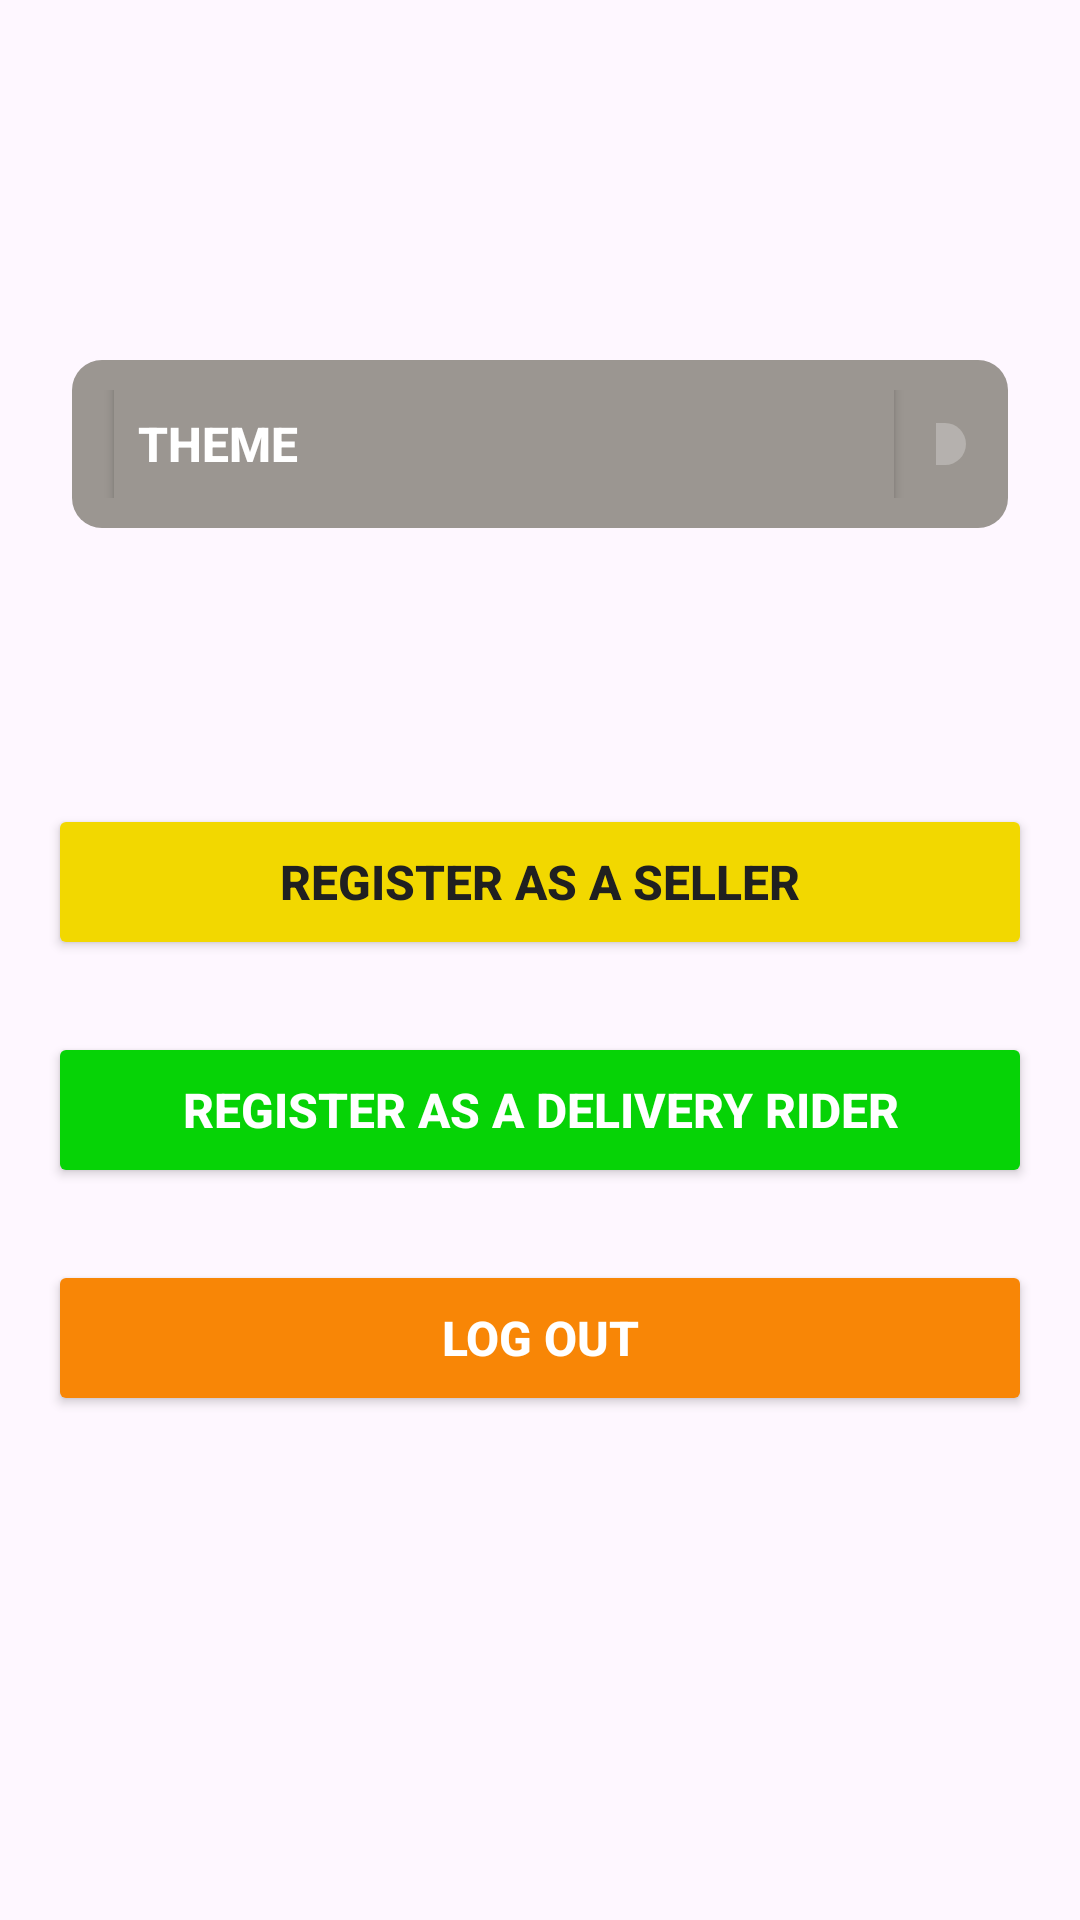

Reconstruct the res/layout file that produces this screen, plus the resources it refers to.
<!-- AndroidManifest.xml: application theme Theme.GoMart -->
<!-- res/layout/fragment_navigation_settings.xml -->
<?xml version="1.0" encoding="utf-8"?>
<FrameLayout xmlns:android="http://schemas.android.com/apk/res/android"
    xmlns:app="http://schemas.android.com/apk/res-auto"
    xmlns:tools="http://schemas.android.com/tools"
    android:layout_width="match_parent"
    android:layout_height="match_parent"
    tools:context=".customer.ui.settings.navigation_settings">

    <androidx.constraintlayout.widget.ConstraintLayout
        android:layout_width="match_parent"
        android:layout_height="match_parent">

        <Button
            android:id="@+id/button14"
            android:layout_width="0dp"
            android:layout_height="52dp"
            android:layout_marginStart="16dp"
            android:layout_marginTop="92dp"
            android:layout_marginEnd="16dp"
            android:layout_marginBottom="24dp"
            android:backgroundTint="@color/yellow"
            android:text="Register as a Seller"
            android:textColor="@color/black"
            android:textSize="16sp"
            android:textStyle="bold"
            app:layout_constraintBottom_toTopOf="@+id/button15"
            app:layout_constraintEnd_toEndOf="parent"
            app:layout_constraintStart_toStartOf="parent"
            app:layout_constraintTop_toBottomOf="@+id/linearLayout2" />

        <LinearLayout
            android:id="@+id/linearLayout2"
            android:layout_width="0dp"
            android:layout_height="56dp"
            android:layout_marginStart="24dp"
            android:layout_marginTop="120dp"
            android:layout_marginEnd="24dp"
            android:background="@drawable/layout_rounded_background"
            android:backgroundTint="@color/gray"
            android:gravity="center"
            android:orientation="horizontal"
            android:padding="10dp"
            app:layout_constraintEnd_toEndOf="parent"
            app:layout_constraintStart_toStartOf="parent"
            app:layout_constraintTop_toTopOf="parent">

            <Button
                android:id="@+id/customButton"
                android:layout_width="268dp"
                android:layout_height="56dp"
                android:backgroundTint="@color/gray"
                android:text="Theme"
                android:textAlignment="textStart"
                android:textColor="@color/white"
                android:textSize="16sp"
                android:textStyle="bold" />

            <Switch
                android:id="@+id/switchInsideButton"
                android:layout_width="match_parent"
                android:layout_height="match_parent"
                android:layout_marginStart="10dp"
                android:checked="false"
                android:thumbTint="@color/shade_orange"
                android:trackTint="@color/white" />


        </LinearLayout>

        <Button
            android:id="@+id/button15"
            android:layout_width="0dp"
            android:layout_height="52dp"
            android:layout_marginStart="16dp"
            android:layout_marginTop="24dp"
            android:layout_marginEnd="16dp"
            android:backgroundTint="@color/green"
            android:text="Register as a Delivery rider"
            android:textColor="@color/white"
            android:textSize="16sp"
            android:textStyle="bold"
            app:layout_constraintEnd_toEndOf="parent"
            app:layout_constraintStart_toStartOf="parent"
            app:layout_constraintTop_toBottomOf="@+id/button14" />

        <Button
            android:id="@+id/button16"
            android:layout_width="0dp"
            android:layout_height="52dp"
            android:layout_marginStart="16dp"
            android:layout_marginTop="24dp"
            android:layout_marginEnd="16dp"
            android:backgroundTint="@color/orange"
            android:text="Log Out"
            android:textColor="@color/white"
            android:textSize="16sp"
            android:textStyle="bold"
            app:layout_constraintEnd_toEndOf="parent"
            app:layout_constraintStart_toStartOf="parent"
            app:layout_constraintTop_toBottomOf="@+id/button15" />

    </androidx.constraintlayout.widget.ConstraintLayout>


</FrameLayout>
<!-- resources referenced by this layout -->
<resources>
  <color name="black">#202020</color>
  <color name="gray">#9B9691</color>
  <color name="green">#06D306</color>
  <color name="orange">#F88606</color>
  <color name="shade_orange">#E16407</color>
  <color name="white">#FFFFFFFF</color>
  <color name="yellow">#F2D800</color>
  <!-- drawable layout_rounded_background (drawable) -->
  <?xml version="1.0" encoding="utf-8"?>
  <shape xmlns:android="http://schemas.android.com/apk/res/android">
      <solid android:color="#ffffff" /> 
      <corners android:radius="10dp" /> 
  </shape>
  <style name="Theme.GoMart" parent="Base.Theme.GoMart" />
  <style name="Base.Theme.GoMart" parent="Theme.Material3.DayNight.NoActionBar">
          
          
      </style>
</resources>
